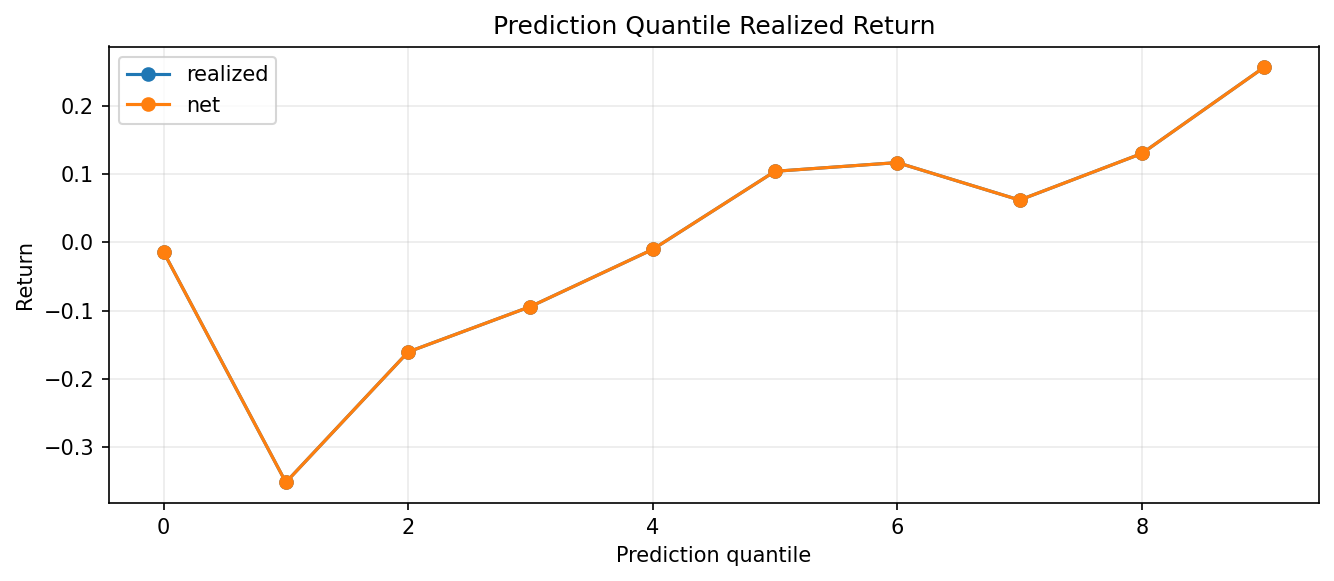

The table this chart was drawn from, first rows:
quantile, rows, prediction_mean, expected_net_return_mean, realized_mean, realized_sharpe, hit_rate, turnover_mean, cost_mean, net_return_mean, asset
0, 4380, -1.841, , -0.01421, -0.005529, 0.508, , , -0.01421, ETHUSD
1, 4380, -0.9783, , -0.3515, -0.1418, 0.5646, , , -0.3515, ETHUSD
2, 4380, -0.6138, , -0.1606, -0.06538, 0.5347, , , -0.1606, ETHUSD
3, 4380, -0.3449, , -0.09412, -0.0384, 0.5155, , , -0.09412, ETHUSD
4, 4380, -0.1064, , -0.01041, -0.00424, 0.5087, , , -0.01041, ETHUSD
5, 4380, 0.1195, , 0.104, 0.04191, 0.5208, , , 0.104, ETHUSD
6, 4380, 0.3514, , 0.1167, 0.04642, 0.5185, , , 0.1167, ETHUSD
7, 4380, 0.6171, , 0.06184, 0.02473, 0.5087, , , 0.06184, ETHUSD
8, 4380, 0.9589, , 0.1301, 0.05165, 0.5192, , , 0.1301, ETHUSD
9, 4380, 1.665, , 0.2563, 0.1021, 0.5404, , , 0.2563, ETHUSD
